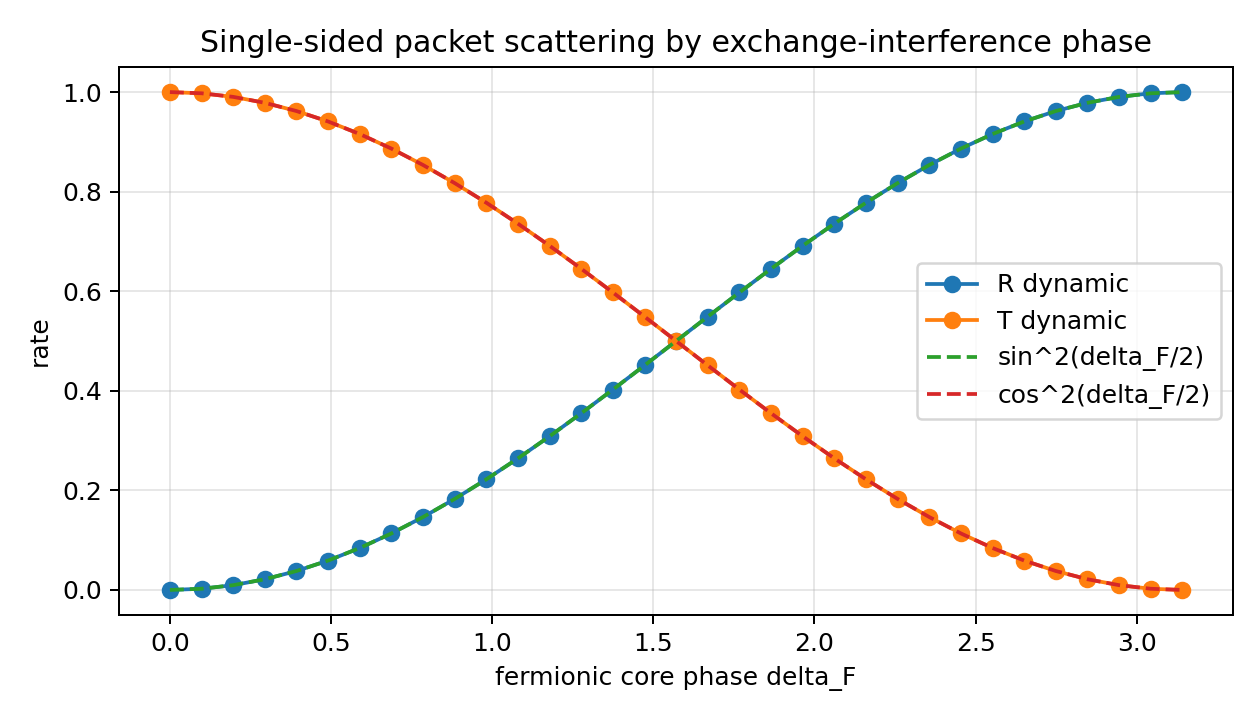

The file beside this chart, header and first rows:
delta_f, reflection_rate, transmission_rate, expected_reflection, expected_transmission, reflection_abs_error, transmission_abs_error, norm_total, norm_abs_error, hit_time, final_time
0.0, 1.826169378107119e-19, 1, 0.0, 1.0, 1.826169378107119e-19, 2.220446049250313e-16, 1, 2.220446049250313e-16, 8.0, 16.0
0.09817, 0.002408, 0.9976, 0.002408, 0.9976, 1.3010426069826053e-18, 5.551115123125783e-16, 1, 6.661338147750939e-16, 8.0, 16.0
0.1963, 0.009607, 0.9904, 0.009607, 0.9904, 0.0, 2.220446049250313e-16, 1, 2.220446049250313e-16, 8.0, 16.0
0.2945, 0.02153, 0.9785, 0.02153, 0.9785, 3.469446951953614e-18, 2.220446049250313e-16, 1, 2.220446049250313e-16, 8.0, 16.0
0.3927, 0.03806, 0.9619, 0.03806, 0.9619, 2.0816681711721685e-17, 3.3306690738754696e-16, 1, 4.440892098500626e-16, 8.0, 16.0
0.4909, 0.05904, 0.941, 0.05904, 0.941, 2.7755575615628914e-17, 5.551115123125783e-16, 1, 4.440892098500626e-16, 8.0, 16.0
0.589, 0.08427, 0.9157, 0.08427, 0.9157, 2.7755575615628914e-17, 2.220446049250313e-16, 1, 2.220446049250313e-16, 8.0, 16.0
0.6872, 0.1135, 0.8865, 0.1135, 0.8865, 4.163336342344337e-17, 2.220446049250313e-16, 1, 4.440892098500626e-16, 8.0, 16.0
0.7854, 0.1464, 0.8536, 0.1464, 0.8536, 2.7755575615628914e-17, 2.220446049250313e-16, 1, 2.220446049250313e-16, 8.0, 16.0
0.8836, 0.1828, 0.8172, 0.1828, 0.8172, 5.551115123125783e-17, 1.1102230246251565e-16, 1, 2.220446049250313e-16, 8.0, 16.0
0.9817, 0.2222, 0.7778, 0.2222, 0.7778, 0.0, 3.3306690738754696e-16, 1, 4.440892098500626e-16, 8.0, 16.0
1.08, 0.2643, 0.7357, 0.2643, 0.7357, 5.551115123125783e-17, 2.220446049250313e-16, 1, 4.440892098500626e-16, 8.0, 16.0
1.178, 0.3087, 0.6913, 0.3087, 0.6913, 0.0, 1.1102230246251565e-16, 1.0, 0.0, 8.0, 16.0
1.276, 0.3549, 0.6451, 0.3549, 0.6451, 5.551115123125783e-17, 1.1102230246251565e-16, 1, 2.220446049250313e-16, 8.0, 16.0
1.374, 0.4025, 0.5975, 0.4025, 0.5975, 1.6653345369377348e-16, 3.3306690738754696e-16, 1, 4.440892098500626e-16, 8.0, 16.0
1.473, 0.451, 0.549, 0.451, 0.549, 5.551115123125783e-17, 1.1102230246251565e-16, 1, 2.220446049250313e-16, 8.0, 16.0
1.571, 0.5, 0.5, 0.5, 0.5, 2.220446049250313e-16, 0.0, 1, 2.220446049250313e-16, 8.0, 16.0
1.669, 0.549, 0.451, 0.549, 0.451, 2.220446049250313e-16, 2.7755575615628914e-16, 1, 4.440892098500626e-16, 8.0, 16.0
1.767, 0.5975, 0.4025, 0.5975, 0.4025, 1.1102230246251565e-16, 2.220446049250313e-16, 1, 4.440892098500626e-16, 8.0, 16.0
1.865, 0.6451, 0.3549, 0.6451, 0.3549, 3.3306690738754696e-16, 5.551115123125783e-17, 1, 4.440892098500626e-16, 8.0, 16.0
1.963, 0.6913, 0.3087, 0.6913, 0.3087, 0.0, 5.551115123125783e-17, 1, 2.220446049250313e-16, 8.0, 16.0
2.062, 0.7357, 0.2643, 0.7357, 0.2643, 2.220446049250313e-16, 2.220446049250313e-16, 1, 4.440892098500626e-16, 8.0, 16.0
2.16, 0.7778, 0.2222, 0.7778, 0.2222, 4.440892098500626e-16, 2.7755575615628914e-17, 1, 4.440892098500626e-16, 8.0, 16.0
2.258, 0.8172, 0.1828, 0.8172, 0.1828, 1.1102230246251565e-16, 5.551115123125783e-17, 1, 2.220446049250313e-16, 8.0, 16.0
2.356, 0.8536, 0.1464, 0.8536, 0.1464, 2.220446049250313e-16, 0.0, 1, 2.220446049250313e-16, 8.0, 16.0
2.454, 0.8865, 0.1135, 0.8865, 0.1135, 2.220446049250313e-16, 1.3877787807814457e-17, 1, 2.220446049250313e-16, 8.0, 16.0
2.553, 0.9157, 0.08427, 0.9157, 0.08427, 4.440892098500626e-16, 2.7755575615628914e-17, 1, 4.440892098500626e-16, 8.0, 16.0
2.651, 0.941, 0.05904, 0.941, 0.05904, 5.551115123125783e-16, 3.469446951953614e-17, 1, 6.661338147750939e-16, 8.0, 16.0
2.749, 0.9619, 0.03806, 0.9619, 0.03806, 3.3306690738754696e-16, 2.0816681711721685e-17, 1, 4.440892098500626e-16, 8.0, 16.0
2.847, 0.9785, 0.02153, 0.9785, 0.02153, 2.220446049250313e-16, 1.0408340855860843e-17, 1, 2.220446049250313e-16, 8.0, 16.0
2.945, 0.9904, 0.009607, 0.9904, 0.009607, 4.440892098500626e-16, 3.469446951953614e-18, 1, 4.440892098500626e-16, 8.0, 16.0
3.043, 0.9976, 0.002408, 0.9976, 0.002408, 0.0, 8.673617379884035e-19, 1.0, 0.0, 8.0, 16.0
3.142, 1, 1.7939211291143336e-19, 1.0, 3.749399456654644e-33, 2.220446049250313e-16, 1.793921129114296e-19, 1, 2.220446049250313e-16, 8.0, 16.0
